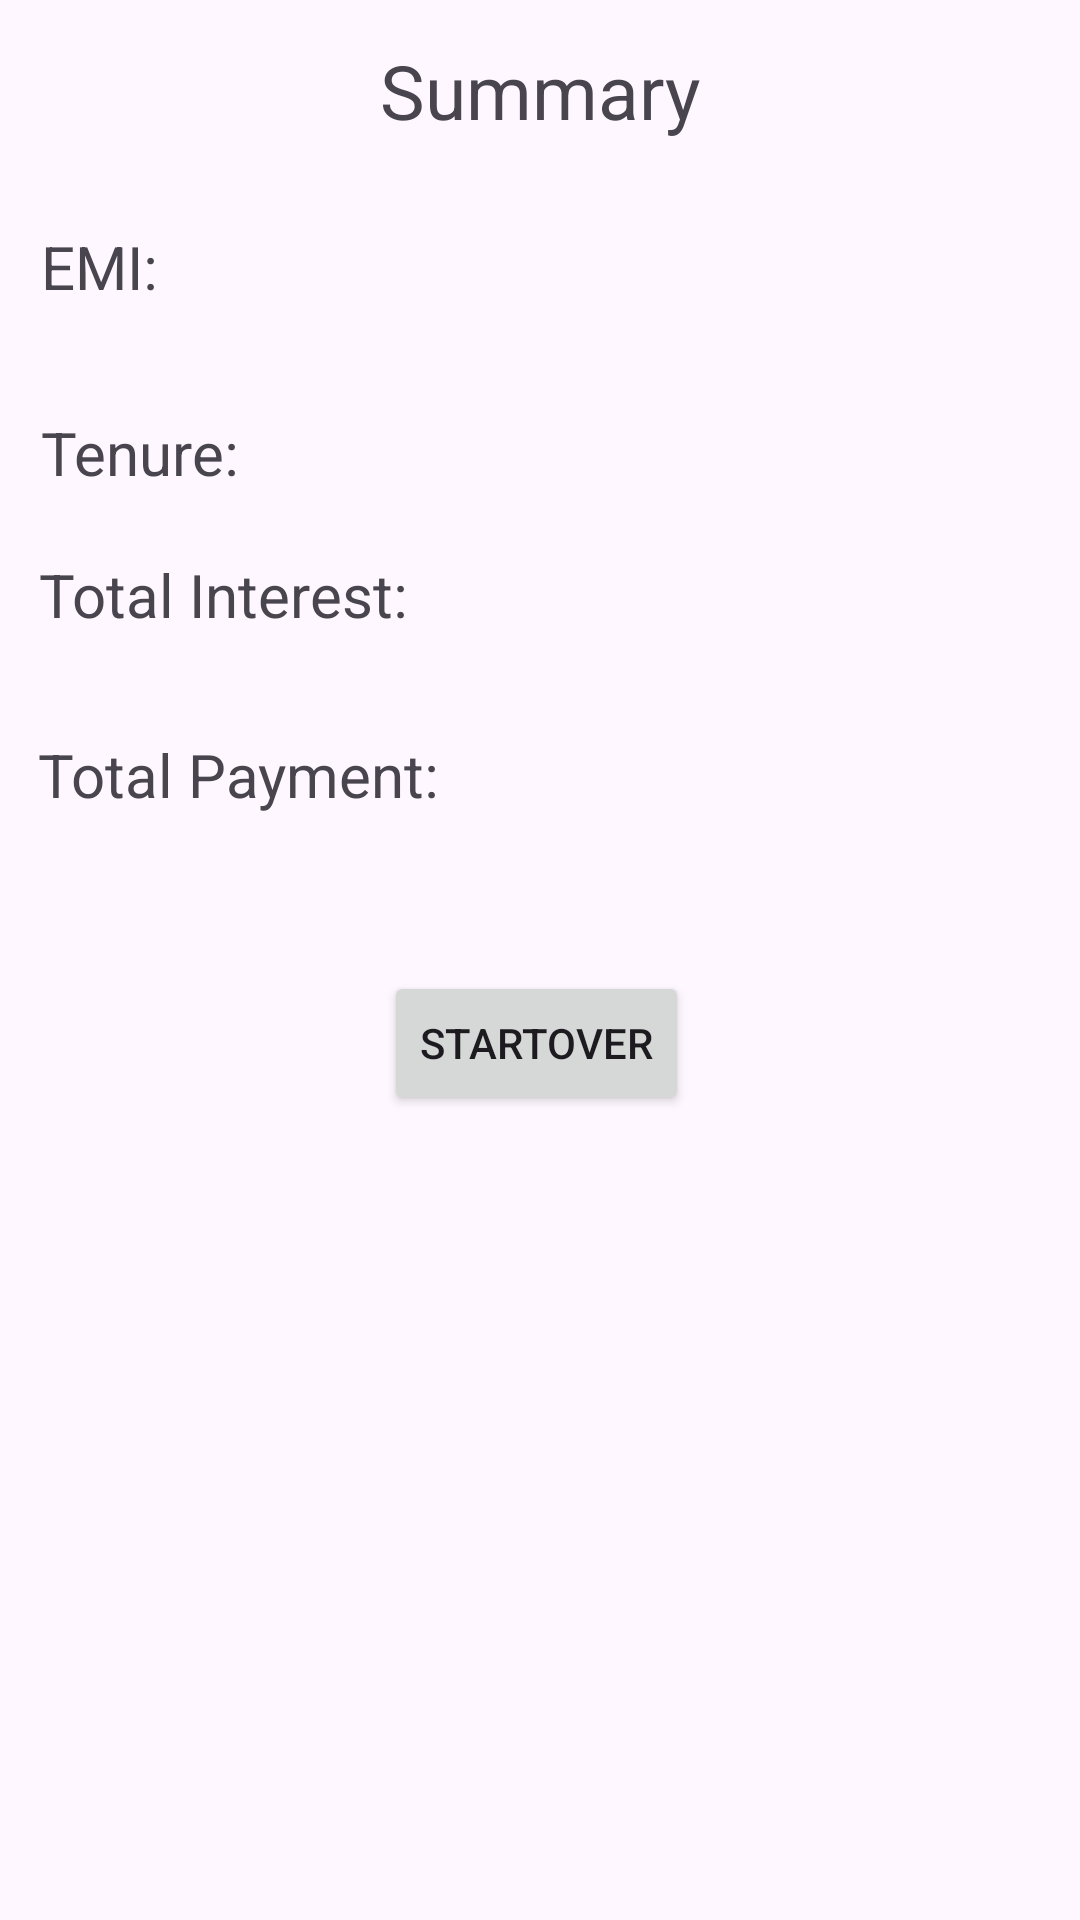

Write the Android layout XML for this screen, with the resource values it uses.
<!-- AndroidManifest.xml: application theme Theme.EMIAssignment -->
<!-- res/layout/activity_second_page.xml -->
<?xml version="1.0" encoding="utf-8"?>
<androidx.constraintlayout.widget.ConstraintLayout xmlns:android="http://schemas.android.com/apk/res/android"
    xmlns:app="http://schemas.android.com/apk/res-auto"
    xmlns:tools="http://schemas.android.com/tools"
    android:layout_width="match_parent"
    android:layout_height="match_parent"
    tools:context=".SecondPage">

    <TextView
        android:id="@+id/textView4"
        android:layout_width="wrap_content"
        android:layout_height="wrap_content"
        android:text="Summary"
        android:textSize="25dp"
        app:layout_constraintBottom_toBottomOf="parent"
        app:layout_constraintEnd_toEndOf="parent"
        app:layout_constraintStart_toStartOf="parent"
        app:layout_constraintTop_toTopOf="parent"
        app:layout_constraintVertical_bias="0.022" />

    <TextView
        android:id="@+id/EMINumber"
        android:layout_width="wrap_content"
        android:layout_height="wrap_content"
        android:text="EMI: "
        android:textSize="20dp"
        app:layout_constraintBottom_toBottomOf="parent"
        app:layout_constraintEnd_toEndOf="parent"
        app:layout_constraintHorizontal_bias="0.043"
        app:layout_constraintStart_toStartOf="parent"
        app:layout_constraintTop_toTopOf="parent"
        app:layout_constraintVertical_bias="0.123" />

    <TextView
        android:id="@+id/TenureNumber"
        android:layout_width="wrap_content"
        android:layout_height="wrap_content"
        android:text="Tenure: "
        android:textSize="20dp"
        app:layout_constraintBottom_toBottomOf="parent"
        app:layout_constraintEnd_toEndOf="parent"
        app:layout_constraintHorizontal_bias="0.047"
        app:layout_constraintStart_toStartOf="parent"
        app:layout_constraintTop_toTopOf="parent"
        app:layout_constraintVertical_bias="0.224" />

    <TextView
        android:id="@+id/TotalInterest"
        android:layout_width="wrap_content"
        android:layout_height="wrap_content"
        android:text="Total Interest: "
        android:textSize="20dp"
        app:layout_constraintBottom_toBottomOf="parent"
        app:layout_constraintEnd_toEndOf="parent"
        app:layout_constraintHorizontal_bias="0.056"
        app:layout_constraintStart_toStartOf="parent"
        app:layout_constraintTop_toTopOf="parent"
        app:layout_constraintVertical_bias="0.301" />

    <TextView
        android:id="@+id/TotalPayment"
        android:layout_width="wrap_content"
        android:layout_height="wrap_content"
        android:text="Total Payment: "
        android:textSize="20dp"
        app:layout_constraintBottom_toBottomOf="parent"
        app:layout_constraintEnd_toEndOf="parent"
        app:layout_constraintHorizontal_bias="0.058"
        app:layout_constraintStart_toStartOf="parent"
        app:layout_constraintTop_toTopOf="parent"
        app:layout_constraintVertical_bias="0.399" />

    <Button
        android:id="@+id/StartOver"
        android:layout_width="wrap_content"
        android:layout_height="wrap_content"
        android:text="StartOver"
        app:layout_constraintBottom_toBottomOf="parent"
        app:layout_constraintEnd_toEndOf="parent"
        app:layout_constraintHorizontal_bias="0.496"
        app:layout_constraintStart_toStartOf="parent"
        app:layout_constraintTop_toTopOf="parent"
        app:layout_constraintVertical_bias="0.547" />

</androidx.constraintlayout.widget.ConstraintLayout>
<!-- resources referenced by this layout -->
<resources>
  <style name="Theme.EMIAssignment" parent="Base.Theme.EMIAssignment" />
  <style name="Base.Theme.EMIAssignment" parent="Theme.Material3.DayNight.NoActionBar">
          
          
      </style>
</resources>
